Dataset: Region Growing (GitHub, Jisooyanim/Thesis). Classes: anthracnose, bacterial canker, cutting weevil, die back, gall midge, healthy, powdery mildew, sooty mould.

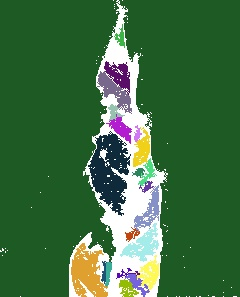
Label: gall midge

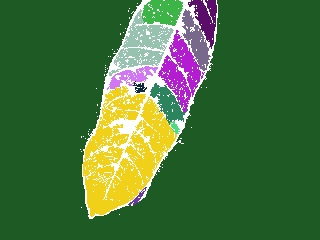
Label: healthy

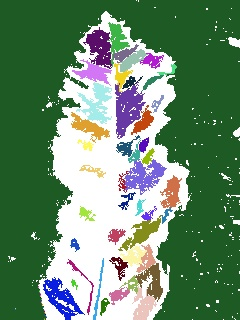
Label: bacterial canker

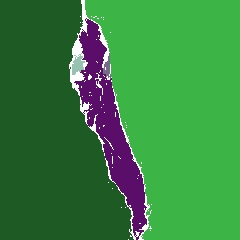
Label: die back

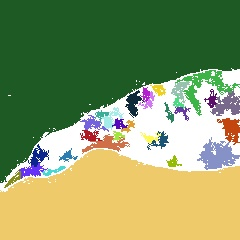
Label: powdery mildew

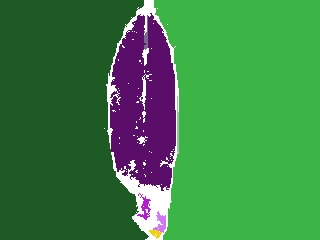
Label: anthracnose
